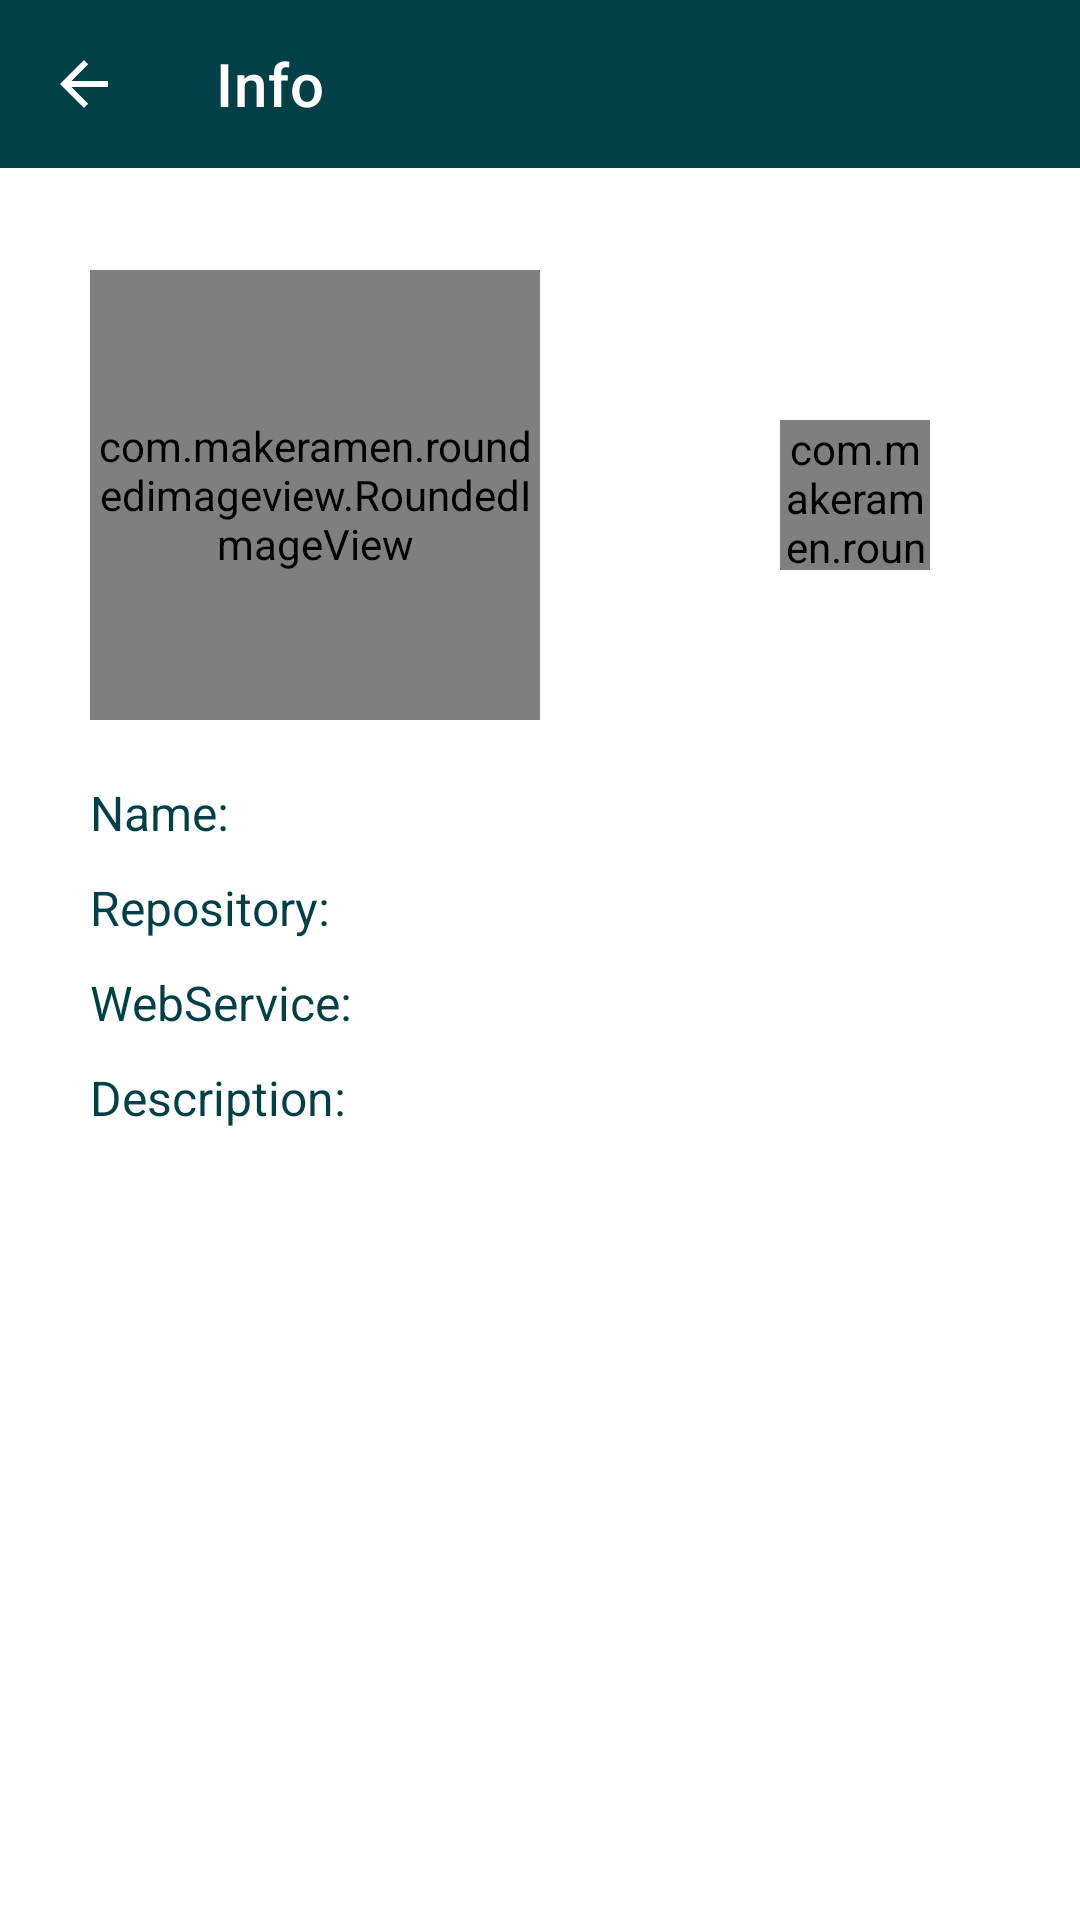

Write the Android layout XML for this screen, with the resource values it uses.
<!-- AndroidManifest.xml: application theme Theme.ExamApp -->
<!-- res/layout/fragment_repository_details.xml -->
<?xml version="1.0" encoding="utf-8"?>
<androidx.constraintlayout.widget.ConstraintLayout xmlns:android="http://schemas.android.com/apk/res/android"
    xmlns:app="http://schemas.android.com/apk/res-auto"
    xmlns:tools="http://schemas.android.com/tools"
    android:layout_width="match_parent"
    android:layout_height="match_parent">

    <com.google.android.material.appbar.AppBarLayout
        android:id="@+id/app_bar"
        android:layout_width="match_parent"
        android:layout_height="wrap_content"
        app:layout_constraintStart_toStartOf="parent"
        app:layout_constraintTop_toTopOf="parent">

        <com.google.android.material.appbar.MaterialToolbar
            android:id="@+id/toolbar"
            style="@style/Widget.MaterialComponents.Toolbar.Primary"
            android:layout_width="match_parent"
            android:layout_height="wrap_content"
            android:background="@color/dark_blue_500"
            app:navigationIcon="?attr/homeAsUpIndicator"
            app:navigationIconTint="@color/white"
            app:title="Info"
            app:titleTextColor="@color/white" />
    </com.google.android.material.appbar.AppBarLayout>

    <com.makeramen.roundedimageview.RoundedImageView
        android:id="@+id/owner_image"
        android:layout_width="150dp"
        android:layout_height="150dp"
        android:layout_marginStart="30dp"
        android:layout_marginTop="90dp"
        app:layout_constraintStart_toStartOf="parent"
        app:layout_constraintTop_toTopOf="parent"
        app:riv_corner_radius="10dp"
        tools:src="@tools:sample/avatars" />

    <com.makeramen.roundedimageview.RoundedImageView
        android:id="@+id/webservice_image"
        android:layout_width="50dp"
        android:layout_height="50dp"
        android:layout_marginStart="30dp"
        android:layout_marginTop="90dp"
        android:layout_marginEnd="50dp"
        app:layout_constraintEnd_toEndOf="parent"
        app:layout_constraintTop_toTopOf="parent"
        app:layout_constraintBottom_toBottomOf="@id/owner_image"
        app:riv_corner_radius="10dp"
        tools:src="@tools:sample/avatars" />

    <TextView
        android:id="@+id/title_name"
        style="@style/TitleDescription"
        android:layout_width="wrap_content"
        android:layout_height="wrap_content"
        android:layout_marginTop="20dp"
        android:text="@string/name"
        app:layout_constraintStart_toStartOf="@id/owner_image"
        app:layout_constraintTop_toBottomOf="@id/owner_image" />

    <TextView
        android:id="@+id/title_repository"
        style="@style/TitleDescription"
        android:layout_width="wrap_content"
        android:layout_height="wrap_content"
        android:layout_marginTop="10dp"
        android:text="@string/repository"
        app:layout_constraintStart_toStartOf="@id/owner_image"
        app:layout_constraintTop_toBottomOf="@id/title_name" />

    <TextView
        android:id="@+id/title_webservice"
        style="@style/TitleDescription"
        android:layout_width="wrap_content"
        android:layout_height="wrap_content"
        android:layout_marginTop="10dp"
        android:text="@string/webservice"
        app:layout_constraintStart_toStartOf="@id/owner_image"
        app:layout_constraintTop_toBottomOf="@id/title_repository" />

    <TextView
        android:id="@+id/title_description"
        style="@style/TitleDescription"
        android:layout_width="wrap_content"
        android:layout_height="wrap_content"
        android:layout_marginTop="10dp"
        android:text="@string/description"
        app:layout_constraintStart_toStartOf="@id/owner_image"
        app:layout_constraintTop_toBottomOf="@id/title_webservice" />

    <TextView
        android:id="@+id/text_name"
        style="@style/TextDescription"
        android:layout_width="wrap_content"
        android:layout_height="wrap_content"
        android:layout_marginStart="15dp"
        app:layout_constraintStart_toEndOf="@id/title_webservice"
        app:layout_constraintTop_toTopOf="@id/title_name"
        tools:text="Vlad" />

    <TextView
        android:id="@+id/text_repository"
        style="@style/TextDescription"
        android:layout_width="wrap_content"
        android:layout_height="wrap_content"
        app:layout_constraintStart_toStartOf="@id/text_name"
        app:layout_constraintTop_toTopOf="@id/title_repository"
        tools:text="RepoName" />


    <TextView
        android:id="@+id/text_webservice"
        style="@style/TextDescription"
        android:layout_width="wrap_content"
        android:layout_height="wrap_content"
        app:layout_constraintStart_toStartOf="@id/text_name"
        app:layout_constraintTop_toTopOf="@id/title_webservice"
        tools:text="WebService" />

    <ScrollView
        android:layout_width="wrap_content"
        android:layout_height="wrap_content"
        app:layout_constraintStart_toStartOf="@id/text_name"
        app:layout_constraintTop_toTopOf="@id/title_description">

        <TextView
            android:id="@+id/text_description"
            style="@style/TextDescription"
            android:layout_width="250dp"
            android:layout_height="wrap_content"
            tools:text="I'm not sure how you could possibly get either of those values. 12 + 23 = 35. How in the world you are getting 421 and 606 is beyond me. Maybe confirm what you typed in your question and then I'll see if I can help. Await on an async is typically replaced with withContext(yourProviderThread){} and then no await is required, but either way async { someMethod }.await() is acceptable, if you don't await in line, then you can easily do one.await() + two.await() and that should give the same value as well. But hard to speculate when your output doesn't line up" />
    </ScrollView>
</androidx.constraintlayout.widget.ConstraintLayout>
<!-- resources referenced by this layout -->
<resources>
  <color name="dark_blue_500">#FF023F47</color>
  <color name="white">#FFFFFFFF</color>
  <string name="description">Description:</string>
  <string name="name">Name:</string>
  <string name="repository">Repository:</string>
  <string name="webservice">WebService:</string>
  <style name="TextDescription">
          <item name="android:textStyle">bold</item>
          <item name="android:textSize">16sp</item>
          <item name="android:textColor">@color/dark_blue_500</item>
      </style>
  <style name="TitleDescription">
          <item name="android:textSize">16sp</item>
          <item name="android:textColor">@color/dark_blue_500</item>
      </style>
  <style name="Theme.ExamApp" parent="Theme.MaterialComponents.DayNight.NoActionBar">
          
          <item name="colorPrimary">@color/dark_blue_500</item>
          <item name="colorPrimaryVariant">@color/dark_blue_700</item>
          <item name="colorOnPrimary">@color/white</item>
          
          <item name="colorSecondary">@color/teal_200</item>
          <item name="colorSecondaryVariant">@color/teal_700</item>
          <item name="colorOnSecondary">@color/black</item>
          
          <item name="android:statusBarColor">?attr/colorPrimaryVariant</item>
          
      </style>
  <color name="dark_blue_700">#FF062F35</color>
  <color name="teal_200">#FF03DAC5</color>
  <color name="teal_700">#FF018786</color>
  <color name="black">#FF000000</color>
</resources>
